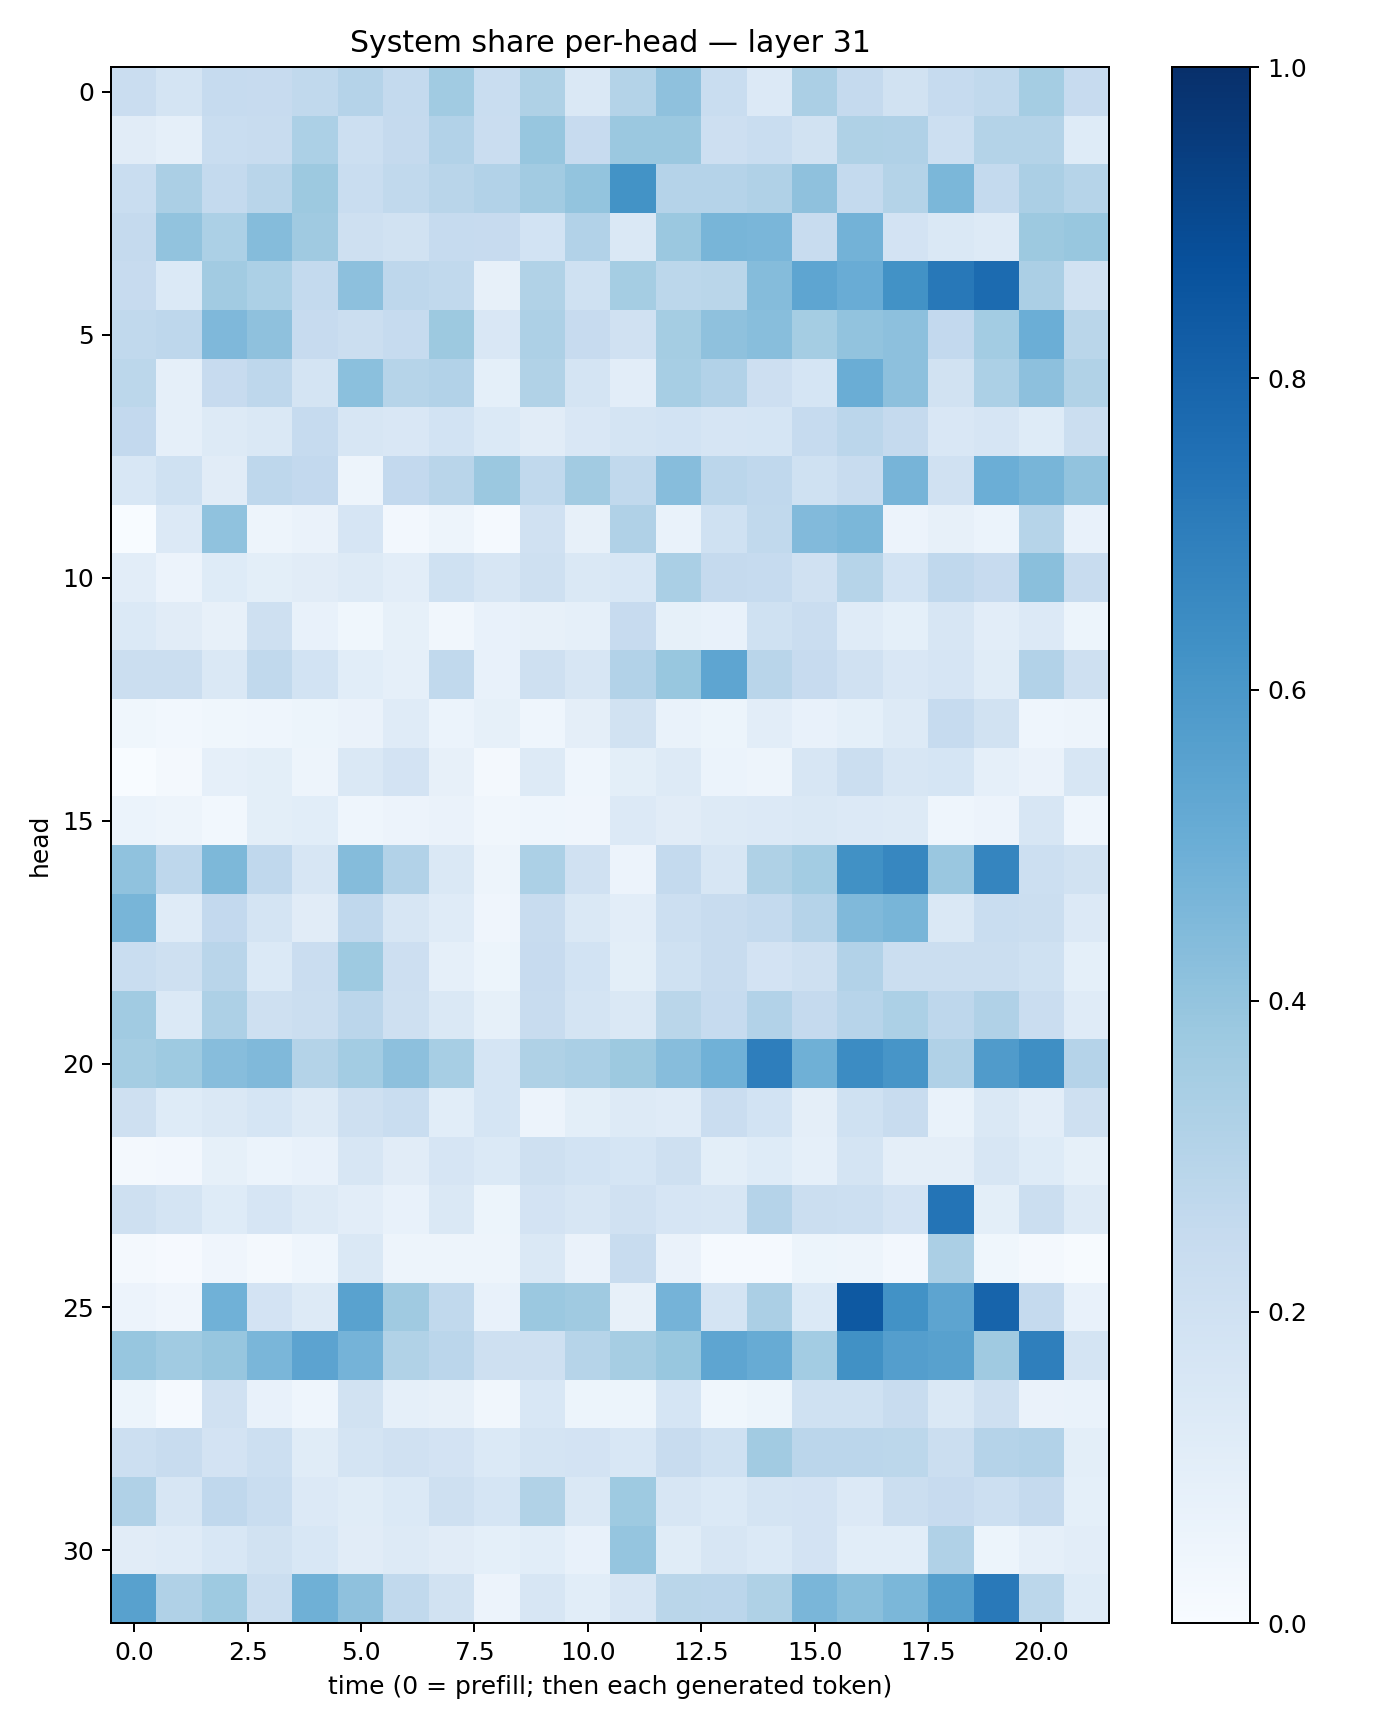

The data file committed next to this chart (first rows):
0.22793056, 0.17188859, 0.24734925, 0.2441379, 0.26426193, 0.30446622, 0.2562908, 0.36567077, 0.23380257, 0.32350513, 0.14717157, 0.3083, 0.41162485, 0.23262897, 0.13565385, 0.33420044, 0.25030762, 0.19016321, 0.24637394, 0.26250312, 0.35375714, 0.24602425
0.1113, 0.08967, 0.2338, 0.242, 0.3285, 0.2152, 0.2538, 0.3105, 0.2294, 0.3914, 0.2431, 0.3806, 0.3826, 0.2113, 0.2337, 0.1945, 0.3231, 0.3169, 0.2151, 0.3082, 0.305, 0.1244
0.2322, 0.3343, 0.2578, 0.291, 0.3754, 0.2318, 0.264, 0.2902, 0.31, 0.36, 0.4006, 0.6203, 0.3017, 0.3023, 0.3185, 0.4121, 0.2578, 0.3061, 0.4595, 0.256, 0.3345, 0.2976
0.2522, 0.4025, 0.3315, 0.4345, 0.3706, 0.2047, 0.1905, 0.2477, 0.244, 0.1844, 0.3087, 0.1446, 0.3804, 0.4672, 0.4627, 0.2357, 0.4799, 0.1818, 0.1419, 0.1306, 0.3753, 0.3869
0.2439, 0.1371, 0.3619, 0.3291, 0.2545, 0.4145, 0.2762, 0.2642, 0.08148, 0.3142, 0.2015, 0.3541, 0.2796, 0.2885, 0.4346, 0.5373, 0.5075, 0.6215, 0.7211, 0.7733, 0.3324, 0.1915
0.264, 0.2741, 0.4507, 0.4115, 0.2446, 0.2251, 0.2472, 0.376, 0.1487, 0.3261, 0.2436, 0.1977, 0.3532, 0.4127, 0.4267, 0.3523, 0.405, 0.4155, 0.2615, 0.3577, 0.4996, 0.2862
0.2805, 0.089, 0.2454, 0.2741, 0.1771, 0.4202, 0.2987, 0.3104, 0.09029, 0.316, 0.1757, 0.1017, 0.3458, 0.3102, 0.2137, 0.1699, 0.5031, 0.415, 0.1876, 0.3289, 0.4172, 0.3126
0.2605, 0.08942, 0.13, 0.1454, 0.2497, 0.1568, 0.1501, 0.1836, 0.1405, 0.1116, 0.1503, 0.1742, 0.1869, 0.1646, 0.1701, 0.2484, 0.2843, 0.2534, 0.1486, 0.1664, 0.1218, 0.2263
0.1536, 0.2013, 0.1127, 0.2771, 0.2596, 0.05006, 0.2579, 0.2927, 0.379, 0.2628, 0.3632, 0.2644, 0.4299, 0.2832, 0.2658, 0.2015, 0.2361, 0.4722, 0.1956, 0.4968, 0.468, 0.4031
0.003253, 0.1358, 0.4089, 0.04755, 0.06268, 0.1652, 0.02369, 0.04784, 0.01224, 0.1971, 0.08113, 0.3165, 0.06766, 0.2015, 0.2636, 0.4447, 0.4591, 0.05806, 0.08115, 0.06129, 0.3006, 0.07213
0.1028, 0.05522, 0.122, 0.1004, 0.113, 0.1266, 0.104, 0.202, 0.1565, 0.2071, 0.1469, 0.1535, 0.3361, 0.251, 0.2471, 0.1963, 0.2983, 0.1862, 0.2684, 0.2439, 0.4245, 0.2408
0.1385, 0.1095, 0.07838, 0.2082, 0.07079, 0.03516, 0.08394, 0.0319, 0.07803, 0.07981, 0.08884, 0.2451, 0.08403, 0.07192, 0.2023, 0.2273, 0.1205, 0.09024, 0.16, 0.1018, 0.1364, 0.0509
0.2193, 0.2261, 0.1473, 0.2647, 0.1872, 0.1091, 0.08753, 0.2641, 0.07227, 0.2058, 0.1592, 0.3122, 0.3894, 0.5355, 0.2912, 0.2431, 0.1964, 0.1492, 0.1662, 0.1146, 0.3089, 0.2048
0.03554, 0.02778, 0.03567, 0.04658, 0.05108, 0.06308, 0.1175, 0.06038, 0.0829, 0.0462, 0.0968, 0.1899, 0.06858, 0.05211, 0.1039, 0.07047, 0.09044, 0.132, 0.2471, 0.1948, 0.04343, 0.04735
0.000343, 0.02006, 0.0874, 0.09783, 0.04939, 0.1412, 0.181, 0.08023, 0.02036, 0.1287, 0.04428, 0.1004, 0.1264, 0.0589, 0.04904, 0.1584, 0.2221, 0.1585, 0.1687, 0.08722, 0.06604, 0.1567
0.06091, 0.04964, 0.03086, 0.09802, 0.1078, 0.04479, 0.05812, 0.06453, 0.03128, 0.04527, 0.04184, 0.1341, 0.1103, 0.1327, 0.1346, 0.1474, 0.1329, 0.1288, 0.04563, 0.05634, 0.1569, 0.04657
0.4075, 0.2765, 0.454, 0.266, 0.1575, 0.4343, 0.3121, 0.1446, 0.04842, 0.3297, 0.1958, 0.05797, 0.2559, 0.1573, 0.3226, 0.3593, 0.6281, 0.6676, 0.3855, 0.6684, 0.2158, 0.1903
0.4682, 0.1209, 0.2588, 0.1789, 0.1133, 0.2662, 0.1586, 0.121, 0.04099, 0.242, 0.1416, 0.1052, 0.2159, 0.2349, 0.2545, 0.3023, 0.4475, 0.4657, 0.1469, 0.2323, 0.2249, 0.1341
0.2306, 0.2083, 0.2924, 0.1373, 0.2266, 0.3718, 0.2115, 0.08602, 0.05429, 0.2449, 0.1846, 0.09975, 0.2003, 0.2361, 0.1836, 0.2084, 0.3115, 0.2239, 0.2243, 0.225, 0.1993, 0.0937
0.366, 0.1391, 0.3252, 0.2099, 0.2199, 0.2814, 0.2087, 0.146, 0.08417, 0.2348, 0.1763, 0.1429, 0.2867, 0.2497, 0.3111, 0.2503, 0.2949, 0.3296, 0.2772, 0.3181, 0.2289, 0.1208
0.3532, 0.3714, 0.4311, 0.4462, 0.3066, 0.3555, 0.418, 0.347, 0.1706, 0.3217, 0.3392, 0.378, 0.4316, 0.4881, 0.6988, 0.4907, 0.6462, 0.6068, 0.3199, 0.5817, 0.6332, 0.3019
0.2044, 0.1229, 0.1407, 0.1709, 0.1309, 0.2059, 0.2321, 0.1084, 0.1684, 0.05621, 0.09802, 0.1252, 0.1199, 0.2299, 0.1849, 0.09552, 0.2014, 0.2365, 0.0688, 0.1464, 0.1031, 0.2105
0.01852, 0.02575, 0.08508, 0.06098, 0.07526, 0.1601, 0.1096, 0.1667, 0.1372, 0.2109, 0.1846, 0.1682, 0.2054, 0.09938, 0.1232, 0.08648, 0.1773, 0.09659, 0.09405, 0.1589, 0.1226, 0.08354
0.2033, 0.1752, 0.1227, 0.1669, 0.1321, 0.1016, 0.07749, 0.1419, 0.05373, 0.1798, 0.163, 0.1968, 0.1652, 0.1568, 0.3036, 0.2247, 0.2172, 0.1828, 0.7353, 0.1012, 0.2204, 0.1263
0.01751, 0.008934, 0.04219, 0.02334, 0.0441, 0.1476, 0.04971, 0.04823, 0.04855, 0.1412, 0.06402, 0.2388, 0.06629, 0.01267, 0.0131, 0.05319, 0.04801, 0.02613, 0.3332, 0.03537, 0.02178, 0.006893
0.05785, 0.04011, 0.4851, 0.1808, 0.1318, 0.5509, 0.3703, 0.2649, 0.07624, 0.3802, 0.3694, 0.07954, 0.4755, 0.1793, 0.3323, 0.1383, 0.8417, 0.6218, 0.5419, 0.7988, 0.253, 0.07132
0.3936, 0.364, 0.3945, 0.4633, 0.5466, 0.474, 0.3138, 0.2829, 0.2058, 0.2063, 0.2989, 0.3486, 0.3874, 0.538, 0.5091, 0.3579, 0.6274, 0.5666, 0.5555, 0.3701, 0.6931, 0.1722
0.05131, 0.0152, 0.1973, 0.07608, 0.04606, 0.1907, 0.08933, 0.08073, 0.03275, 0.1528, 0.05209, 0.05161, 0.1695, 0.0376, 0.05143, 0.2012, 0.202, 0.2371, 0.1428, 0.2058, 0.06415, 0.06864
0.2174, 0.2411, 0.1817, 0.2171, 0.1165, 0.1741, 0.1987, 0.1799, 0.14, 0.1765, 0.1819, 0.1528, 0.2362, 0.2009, 0.3595, 0.2818, 0.2834, 0.2774, 0.2234, 0.3046, 0.3092, 0.1007
0.3195, 0.1618, 0.2667, 0.2342, 0.1348, 0.1163, 0.1391, 0.2104, 0.1714, 0.3149, 0.1469, 0.3712, 0.1637, 0.138, 0.1764, 0.182, 0.136, 0.2226, 0.2432, 0.2156, 0.2505, 0.09139
0.1118, 0.1191, 0.1553, 0.1896, 0.153, 0.1096, 0.1269, 0.1098, 0.09189, 0.1072, 0.07199, 0.3978, 0.1149, 0.1603, 0.1375, 0.1821, 0.1077, 0.106, 0.3189, 0.05215, 0.08859, 0.1022
0.5572, 0.3201, 0.3722, 0.2201, 0.489, 0.411, 0.2632, 0.1946, 0.05825, 0.1615, 0.106, 0.162, 0.2855, 0.2821, 0.3223, 0.4612, 0.4248, 0.459, 0.5642, 0.7179, 0.279, 0.125
